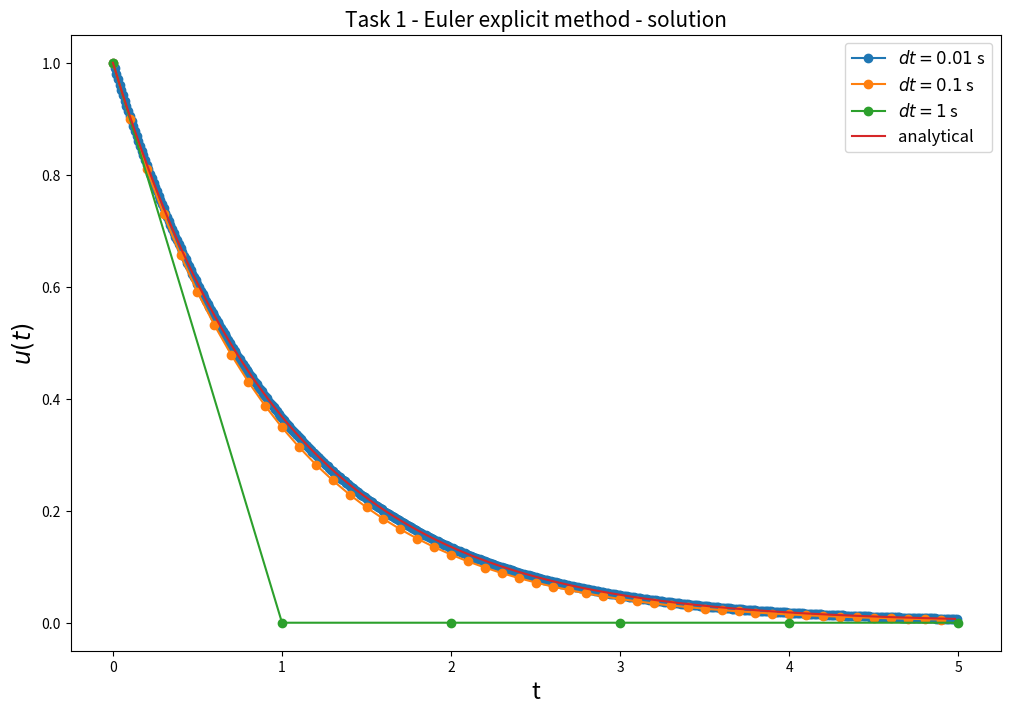
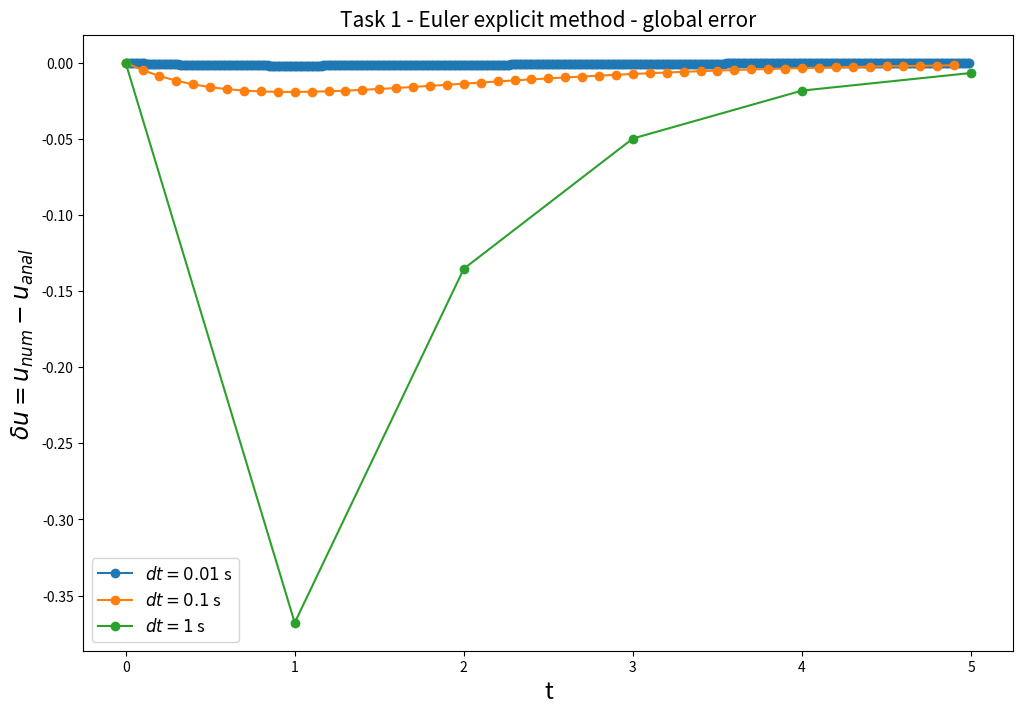
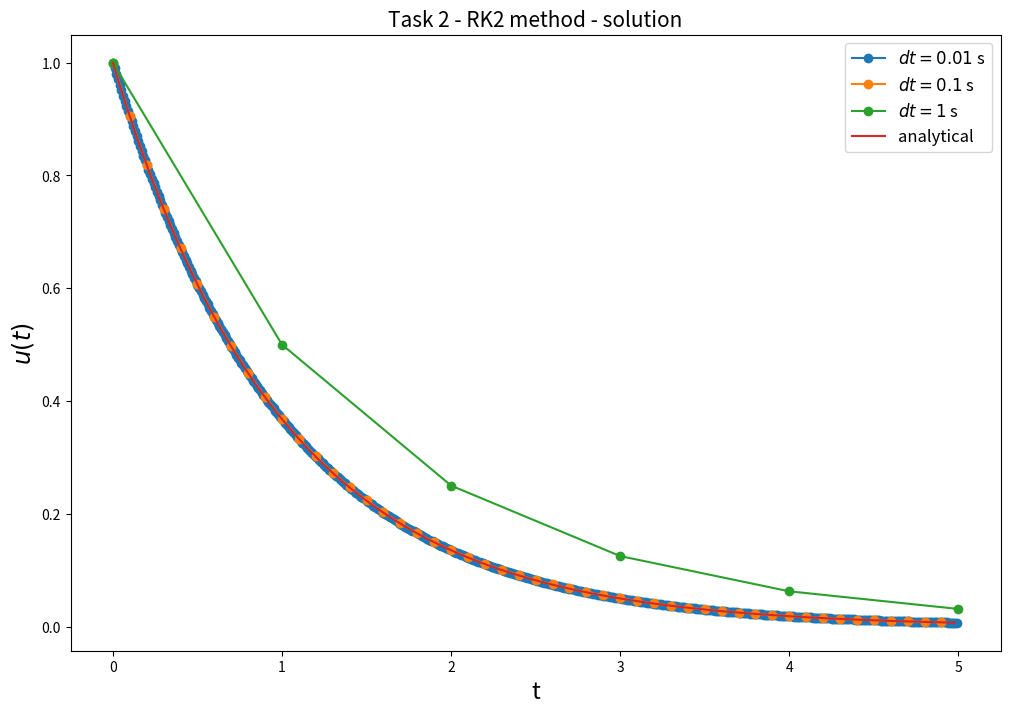
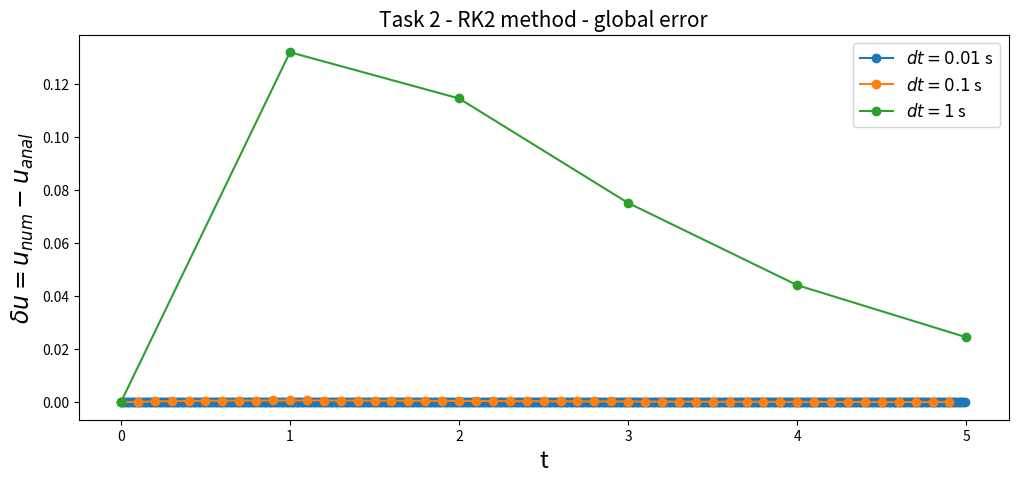
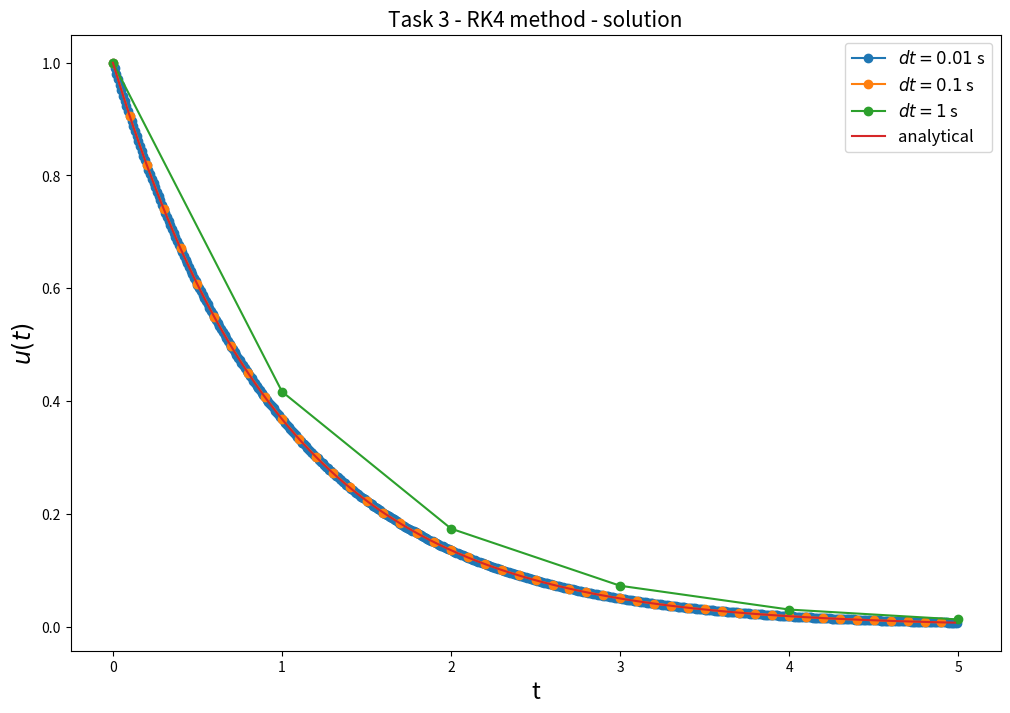
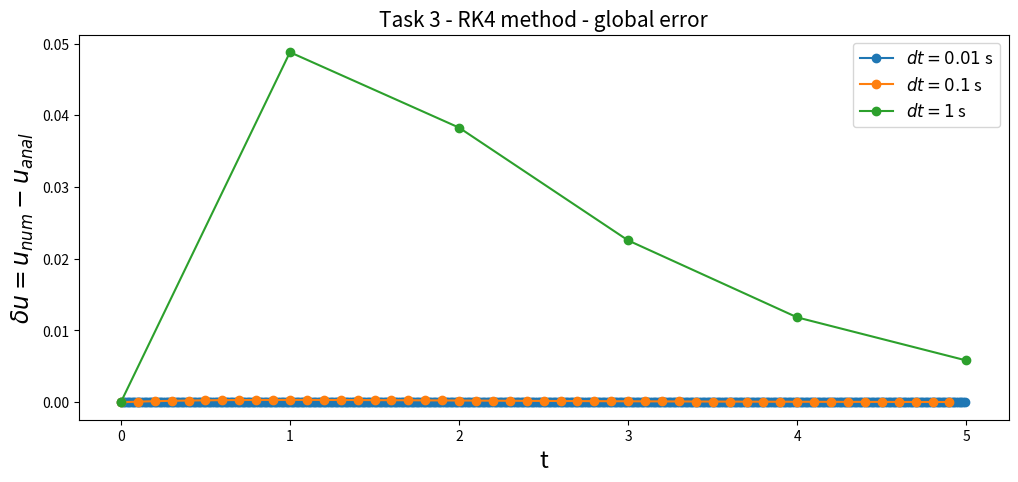
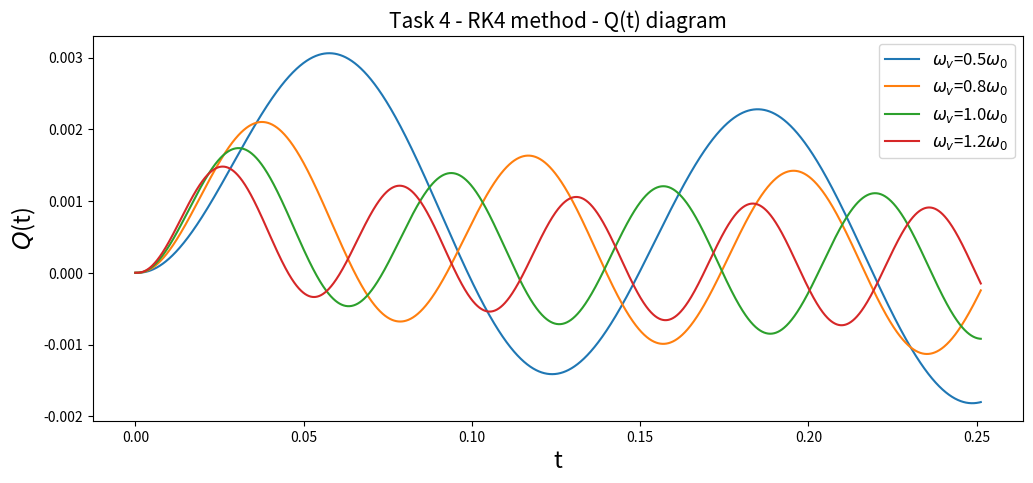

Here is the Python script that generated these plots, in order:
#
# IMN laboratorium nr. 1 Łukasz_Wajda_gr_5 27.10.2021
#

import math
import matplotlib.pyplot as plt

###### Rozwiązanie analityczne #######
def solution(tmax, tmin, step, plambda):
    n = int((tmax - tmin) // step)

    x, y = [[] for _ in range(2)]

    for i in range(n):
        x_n = i * step
        y_n = math.exp(x_n * plambda)
        x.append(x_n)
        y.append(y_n)

    return x, y

############ Rysowanie ###############
plt.rcParams.update({'legend.fontsize': 'large'})
plt.rcParams['axes.titlesize'] = 15
plt.rcParams['axes.labelsize'] = 17


def graph(xl, yl, t, l, n):
    plt.title(t)  
    plt.xlabel(r"t")
    plt.ylabel(r"$\it{u}(t)$")
    fig = plt.gcf()
    fig.set_size_inches(12, 8)
    for i, (x, y) in enumerate(zip(xl, yl)):
      if i<3:
        plt.plot(x, y, marker='o')
      else:
        plt.plot(x, y)
      
    plt.gca().legend(l)
    plt.savefig(n)
    plt.close()


def graph_delta(xl, yl, t, l, n):

    fig, graph1 = plt.subplots()
    fig.set_size_inches(12, 5)
    graph1.set_title(t)
    graph1.set_xlabel(r"t")
    graph1.set_ylabel(r"$\delta u=u_{num}-u_{anal}$")

    for x, y in zip(xl, yl):
        graph1.plot(x, y, marker='o')

    graph1.legend(l)
    plt.savefig(n)
    plt.close()


def graph_delta_mj_euler(xl, yl, t, l, n):
    plt.title(t)
    plt.xlabel(r"t")
    plt.ylabel(r"$\delta u=u_{num}-u_{anal}$")
    fig = plt.gcf()
    fig.set_size_inches(12, 8)

    for x, y in zip(xl, yl):
        plt.plot(x, y, marker='o')

    plt.legend(l)
    plt.savefig(n)
    plt.close()


def graph_RLC(ti, d, title, l, n):
    plt.xlabel(r"t")
    plt.ylabel(r"$\it{Q}$(t)")
    plt.title(title)
    fig = plt.gcf()
    fig.set_size_inches(12, 5)
    for t, data_row in zip(ti, d):
        plt.plot(t, data_row)
    plt.legend(l)
    plt.savefig(n)
    plt.close()

###########  Metoda jawna Eulera  #############

def mj_euler():
    steps = [0.01, 0.1, 1.0]
    tmin = 0
    tmax = 5
    plambda = -1.0
    
    x = [[] for _ in range(4)]
    y = [[] for _ in range(4)] 
    y_delta = [[] for _ in range(3)] 
    for i, step in enumerate(steps):
        n = int((tmax - tmin) // step)
        y_n = 1
        for j in range(n+1):
            y[i].append(y_n)

            x_n = j * step
            x[i].append(x_n)

            y_delta[i].append(y_n - math.exp(x_n * plambda))

            y_n = y_n + step * plambda * y_n

    x[3], y[3] = solution(tmax, tmin, steps[0], plambda)

    graph(x, y, "Task 1 - Euler explicit method - solution", [r"$dt=0.01$ s", r"$dt=0.1$ s", r"$dt=1$ s", "analytical"], 'euler.png' )


    graph_delta_mj_euler(x, y_delta, "Task 1 - Euler explicit method - global error", [r"$dt=0.01$ s", r"$dt=0.1$ s", r"$dt=1$ s"], 'euler_delta.png')




###########  Metoda jawna RK2 (trapezów)  #############

def RK2():
    steps = [0.01, 0.1, 1.0]
    tmin = 0
    tmax = 5
    plambda = -1.0
    x = [[] for _ in range(4)]
    y = [[] for _ in range(4)] 
    y_delta = [[] for _ in range(3)] 
    for i, step in enumerate(steps):

        n = int((tmax - tmin) // step)
        y_n = 1
        for j in range(n+1):
            y[i].append(y_n)
            k1 = plambda * y_n
            k2 = plambda * (y_n + step * k1)

            x_n = j * step
            x[i].append(x_n)

            y_delta[i].append(y_n - math.exp(x_n * plambda))
            y_n = y_n + (step / 2.0) * (k1 + k2)

    x[3], y[3] = solution(tmax, tmin, steps[0], plambda)

    graph(x, y, "Task 2 - RK2 method - solution", [r"$dt=0.01$ s", r"$dt=0.1$ s", r"$dt=1$ s", "analytical"], 'rk2.png')

    graph_delta(x, y_delta, "Task 2 - RK2 method - global error", [r"$dt=0.01$ s", r"$dt=0.1$ s", r"$dt=1$ s"], 'rk2_delta.png',)

###########  Metoda jawna RK4  #############

def RK4():
    steps = [0.01, 0.1, 1.0]
    tmin = 0
    tmax = 5
    plambda = -1.0
    x = [[] for _ in range(4)]
    y = [[] for _ in range(4)] 
    y_delta = [[] for _ in range(3)] 

    for i, step in enumerate(steps):

        n = int((tmax - tmin) // step)
        y_n = 1
        for j in range(n + 1):
            y[i].append(y_n)

            k1 = plambda * y_n
            k2 = plambda * (y_n + (step / 2.0) * k1)
            k3 = plambda * (y_n + (step / 2.0) * k2)
            k4 = plambda * (y_n + step * k1)

            x_n = j * step
            x[i].append(x_n)

            y_delta[i].append(y_n - math.exp(x_n * plambda))
            y_n = y_n + (step / 6.0) * (k1 + 2.0 * k2 + 2.0 * k3 + k4)

    x[3], y[3] = solution(tmax, tmin, steps[0], plambda)

    graph(x, y, "Task 3 - RK4 method - solution", [r"$dt=0.01$ s", r"$dt=0.1$ s", r"$dt=1$ s", "analytical"], 'rk4.png',)

    graph_delta(x, y_delta, "Task 3 - RK4 method - global error", [r"$dt=0.01$ s", r"$dt=0.1$ s", r"$dt=1$ s"], 'rk4_delta.png',)


###########   RRZ 2 rzędu na przykładzie obwodu rlc  #############

def RLC():
    R = 100.0
    L = 0.1
    C = 0.001
    step = 1e-4
    w_0 = 1.0 / math.sqrt(L * C)
    T_0 = (2.0 * math.pi) / w_0
    omegas = [0.5 * w_0, 0.8 * w_0, w_0, 1.2 * w_0]
    tmin = 0.0
    tmax = 4.0 * T_0
   
    Q, I, time = [[[] for _ in range(4)] for _ in range(3)]
    n = int((tmax - tmin) // step)

    for i, omega in enumerate(omegas):

        Q_tmp = 0
        I_tmp = 0

        for j in range(n):

            time_tmp = j * step
            time_half = (j + 0.5) * step
            time_next = (j + 1.0) * step

            v = 10.0 * math.sin(time_tmp * omega) 
            v_half = 10.0 * math.sin(time_half * omega)
            v_next = 10.0 * math.sin(time_next * omega)

            Q[i].append(Q_tmp)
            I[i].append(I_tmp)
            time[i].append(time_tmp)

            k1Q = I_tmp
            k1I = (v / L) - ((1.0 / (L * C)) * Q_tmp) - ((R / L) * I_tmp)

            k2Q = I_tmp + ((step / 2.0) * k1I)
            k2I = (v_half / L) - ((1.0 / (L * C)) * (Q_tmp + (step / 2.0) * k1Q)) - \
                  ((R / L) * (I_tmp + (step / 2.0) * k1I))

            k3Q = I_tmp + (step / 2.0) * k2I
            k3I = (v_half / L) - ((1.0 / (L * C)) * (Q_tmp + (step / 2.0) * k2Q)) - \
                  ((R / L) * (I_tmp + (step / 2.0) * k2I))

            k4Q = I_tmp + (step * k3I)
            k4I = (v_next / L) - (1 / (L * C)) * (Q_tmp + step * k3Q) - \
                  ((R / L) * (I_tmp + (step * k3I)))

            Q_tmp = Q_tmp + (step / 6.0) * (k1Q + 2 * k2Q + 2 * k3Q + k4Q)
            I_tmp = I_tmp + (step / 6.0) * (k1I + 2 * k2I + 2 * k3I + k4I)

    graph_RLC(time, Q, "Task 4 - RK4 method - Q(t) diagram", [r"$\omega_v$=0.5$\omega_0$", r"$\omega_v$=0.8$\omega_0$", r"$\omega_v$=1.0$\omega_0$", r"$\omega_v$=1.2$\omega_0$"], 'Q_t.png')


if __name__ == "__main__":
    mj_euler()
    RK2()
    RK4()
    RLC()
